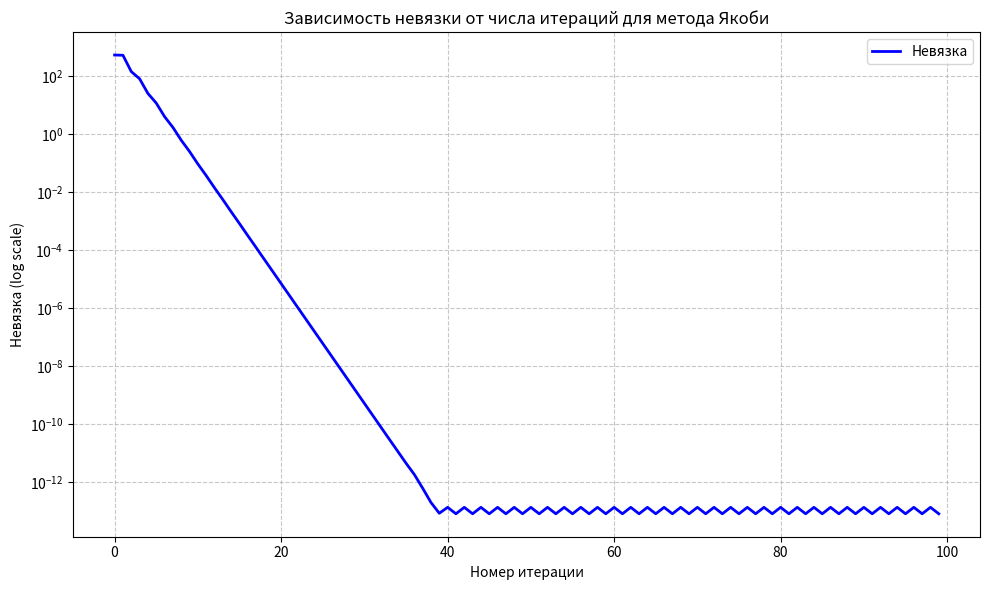

The matplotlib source for this figure:
import numpy as np
import matplotlib.pyplot as plt

def create_system():    
    n = 100
    A = np.zeros((n, n))
    b = np.zeros(n)
    
    A[0, :] = 1
    b[0] = 100
    
    for i in range(1, n-1):
        A[i, i - 1] = 1
        A[i, i] = 10
        A[i, i + 1] = 1
        b[i] = 101 - i
    
    A[n - 1, n - 2] = 1
    A[n - 1, n - 1] = 1
    b[n - 1] = 1
    
    return A, b

# 3. Метод Якоби
def solve(A, b):
    n = len(b)
    x = np.zeros(n)

    #A = L + D + U
    #x_k+1 = D^-1 * (b - (L+U)x_k)
    
    L = np.tril(A, k=-1)
    D = np.diag(np.diag(A))
    U = np.triu(A, k=1)

    invD = np.linalg.inv(D)

    nevaz = [] # невязка
    iterations = []
    
    for i in range(100):
        x = invD @ (b - (L+U) @ x)
        nevaz.append(np.linalg.norm(b - A @ x))
        iterations.append(i)

    return x, iterations, nevaz



A, b = create_system()
x, iterations, nevaz = solve(A, b)

plt.figure(figsize=(10, 6))
plt.semilogy(iterations, nevaz, 'b-', linewidth=2, label='Невязка')
plt.xlabel('Номер итерации')
plt.ylabel('Невязка (log scale)')
plt.title('Зависимость невязки от числа итераций для метода Якоби')
plt.grid(True, which='both', linestyle='--', alpha=0.7)
plt.legend()

plt.legend()
plt.tight_layout()
plt.show()

print(x)